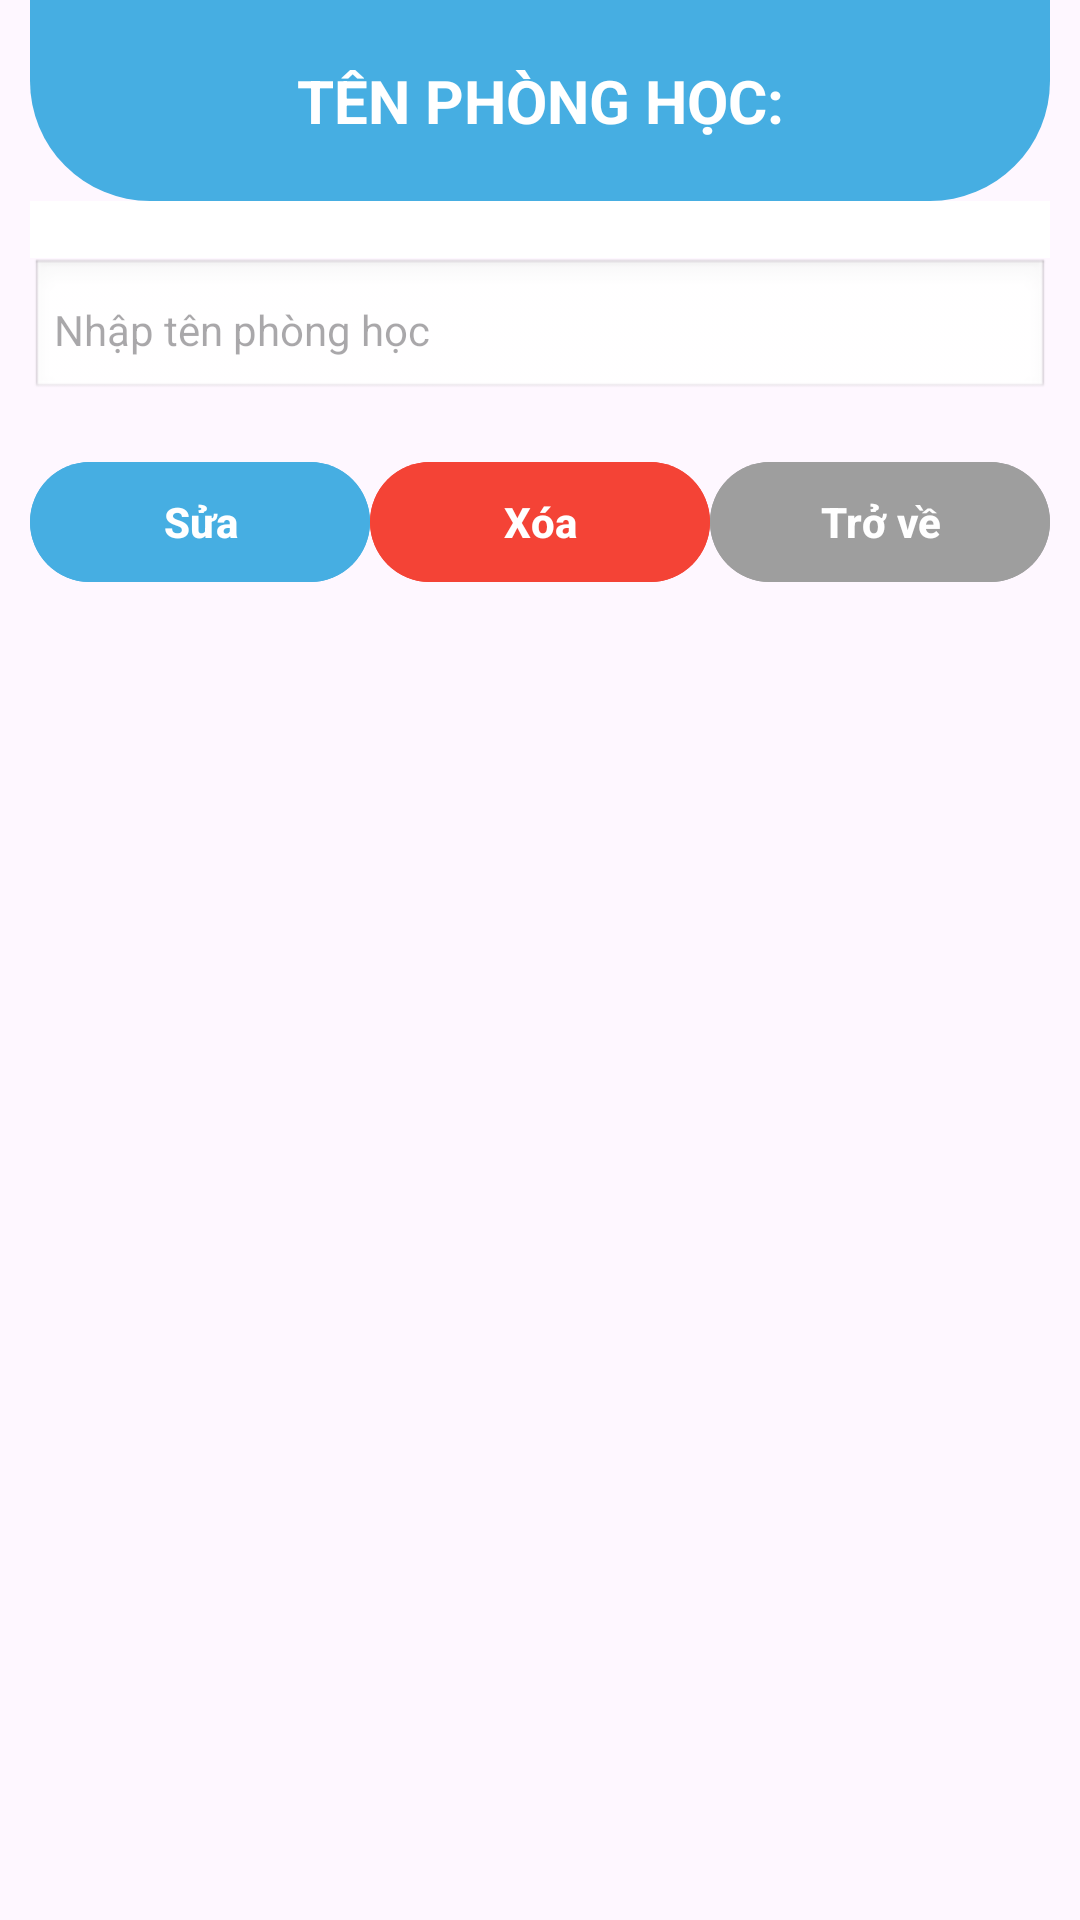

Reconstruct the res/layout file that produces this screen, plus the resources it refers to.
<!-- AndroidManifest.xml: application theme Theme.QuanLyCSVC -->
<!-- res/layout/dialog_admin_phong_hoc.xml -->
<?xml version="1.0" encoding="utf-8"?>
<LinearLayout xmlns:android="http://schemas.android.com/apk/res/android"
    android:layout_width="match_parent"
    android:layout_height="wrap_content"
    android:orientation="vertical"
    android:paddingLeft="10dp"
    android:paddingRight="10dp"
    android:paddingBottom="20dp">

    
    <TextView
        android:layout_width="match_parent"
        android:layout_height="wrap_content"
        android:text="Tên phòng học:"
        android:textAlignment="center"
        android:textAllCaps="true"
        android:background="@drawable/rounded_background_blue"
        android:textColor="@android:color/white"
        android:textSize="20sp"
        android:textStyle="bold"
        android:padding="20dp"
        android:gravity="center" />
    <TextView
        android:layout_width="match_parent"
        android:layout_height="wrap_content"
        android:text="Tên phòng học:"
        android:background="@color/white"
        android:textColor="@android:color/white"
        android:textStyle="bold"
        android:gravity="center" />

    <EditText
        android:id="@+id/edtTenPhongHoc"
        android:layout_width="match_parent"
        android:layout_height="wrap_content"
        android:hint="Nhập tên phòng học"
        android:padding="8dp"
        android:background="@android:drawable/edit_text"
        android:textColor="#000000"
        android:textSize="14sp" />

    
    <LinearLayout
        android:layout_width="match_parent"
        android:layout_height="wrap_content"
        android:orientation="horizontal"
        android:gravity="center"
        android:paddingTop="16dp"
        android:weightSum="3">

        <Button
            android:id="@+id/btnSuaPhongHoc"
            android:layout_width="0dp"
            android:layout_height="wrap_content"
            android:layout_weight="1"
            android:text="Sửa"
            android:textStyle="bold"
            android:backgroundTint="#46aee2"
            android:textColor="@color/white" />

        <Button
            android:id="@+id/btnXoaPhongHoc"
            android:layout_width="0dp"
            android:layout_height="wrap_content"
            android:layout_weight="1"
            android:text="Xóa"
            android:textStyle="bold"
            android:backgroundTint="#f44336"
            android:textColor="#ffffff" />

        <Button
            android:id="@+id/btnTroVe"
            android:layout_width="0dp"
            android:layout_height="wrap_content"
            android:layout_weight="1"
            android:text="Trở về"
            android:textStyle="bold"
            android:backgroundTint="#9e9e9e"
            android:textColor="#ffffff" />
    </LinearLayout>

</LinearLayout>
<!-- resources referenced by this layout -->
<resources>
  <!-- drawable rounded_background_blue (drawable) -->
  <shape xmlns:android="http://schemas.android.com/apk/res/android">
      <solid android:color="#46aee2" />
      <corners android:topLeftRadius="0dp"
          android:topRightRadius="0dp"
          android:bottomLeftRadius="40dp"
          android:bottomRightRadius="40dp" />
  </shape>
  <style name="Theme.QuanLyCSVC" parent="Base.Theme.QuanLyCSVC" />
  <style name="Base.Theme.QuanLyCSVC" parent="Theme.Material3.DayNight.NoActionBar">
          
          
      </style>
  <!-- not gathered from this repository: default colours our renderer supplied (Android Studio template values) -->
  <color name="white">#FFFFFFFF</color>
</resources>
